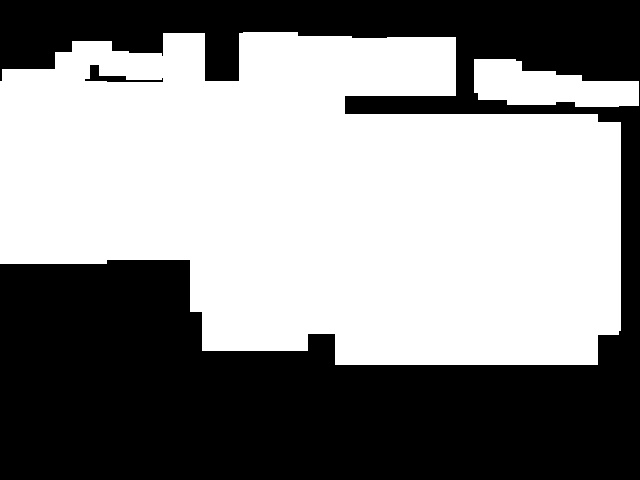

Values plotted in this chart, from the file beside it:
0.000000000000000000e+00, 0.000000000000000000e+00, 0.000000000000000000e+00, 0.000000000000000000e+00, 0.000000000000000000e+00, 0.000000000000000000e+00, 0.000000000000000000e+00, 0.000000000000000000e+00, 0.000000000000000000e+00, 0.000000000000000000e+00, 0.000000000000000000e+00, 0.000000000000000000e+00, 0.000000000000000000e+00, 0.000000000000000000e+00, 0.000000000000000000e+00, 0.000000000000000000e+00, 0.000000000000000000e+00, 0.000000000000000000e+00, 0.000000000000000000e+00, 0.000000000000000000e+00, 0.000000000000000000e+00, 0.000000000000000000e+00, 0.000000000000000000e+00, 0.000000000000000000e+00
0.000000000000000000e+00, 0.000000000000000000e+00, 0.000000000000000000e+00, 0.000000000000000000e+00, 0.000000000000000000e+00, 0.000000000000000000e+00, 0.000000000000000000e+00, 0.000000000000000000e+00, 0.000000000000000000e+00, 0.000000000000000000e+00, 0.000000000000000000e+00, 0.000000000000000000e+00, 0.000000000000000000e+00, 0.000000000000000000e+00, 0.000000000000000000e+00, 0.000000000000000000e+00, 0.000000000000000000e+00, 0.000000000000000000e+00, 0.000000000000000000e+00, 0.000000000000000000e+00, 0.000000000000000000e+00, 0.000000000000000000e+00, 0.000000000000000000e+00, 0.000000000000000000e+00
0.000000000000000000e+00, 0.000000000000000000e+00, 0.000000000000000000e+00, 0.000000000000000000e+00, 2.000000000000000000e+00, 2.000000000000000000e+00, 2.000000000000000000e+00, 0.000000000000000000e+00, 0.000000000000000000e+00, 0.000000000000000000e+00, 6.000000000000000000e+00, 6.000000000000000000e+00, 0.000000000000000000e+00, 0.000000000000000000e+00, 9.000000000000000000e+00, 9.000000000000000000e+00, 9.000000000000000000e+00, 9.000000000000000000e+00, 1.200000000000000000e+01, 1.200000000000000000e+01, 1.200000000000000000e+01, 1.200000000000000000e+01, 1.200000000000000000e+01, 1.200000000000000000e+01
0.000000000000000000e+00, 0.000000000000000000e+00, 0.000000000000000000e+00, 2.000000000000000000e+00, 2.000000000000000000e+00, 2.000000000000000000e+00, 2.000000000000000000e+00, 2.000000000000000000e+00, 2.000000000000000000e+00, 2.000000000000000000e+00, 6.000000000000000000e+00, 6.000000000000000000e+00, 0.000000000000000000e+00, 0.000000000000000000e+00, 9.000000000000000000e+00, 9.000000000000000000e+00, 9.000000000000000000e+00, 9.000000000000000000e+00, 1.200000000000000000e+01, 1.200000000000000000e+01, 1.200000000000000000e+01, 1.200000000000000000e+01, 1.200000000000000000e+01, 1.200000000000000000e+01
5.000000000000000000e+01, 5.000000000000000000e+01, 5.000000000000000000e+01, 5.000000000000000000e+01, 5.000000000000000000e+01, 0.000000000000000000e+00, 0.000000000000000000e+00, 2.000000000000000000e+00, 2.000000000000000000e+00, 2.000000000000000000e+00, 6.000000000000000000e+00, 6.000000000000000000e+00, 0.000000000000000000e+00, 0.000000000000000000e+00, 9.000000000000000000e+00, 9.000000000000000000e+00, 9.000000000000000000e+00, 9.000000000000000000e+00, 1.200000000000000000e+01, 1.200000000000000000e+01, 1.200000000000000000e+01, 1.200000000000000000e+01, 1.200000000000000000e+01, 1.200000000000000000e+01
5.000000000000000000e+01, 5.000000000000000000e+01, 5.000000000000000000e+01, 9.000000000000000000e+01, 9.000000000000000000e+01, 9.000000000000000000e+01, 9.000000000000000000e+01, 9.000000000000000000e+01, 9.000000000000000000e+01, 9.000000000000000000e+01, 9.000000000000000000e+01, 9.000000000000000000e+01, 9.000000000000000000e+01, 1.260000000000000000e+02, 1.260000000000000000e+02, 1.260000000000000000e+02, 1.260000000000000000e+02, 1.260000000000000000e+02, 1.260000000000000000e+02, 1.260000000000000000e+02, 1.260000000000000000e+02, 1.200000000000000000e+01, 1.200000000000000000e+01, 1.200000000000000000e+01
5.000000000000000000e+01, 5.000000000000000000e+01, 5.000000000000000000e+01, 9.000000000000000000e+01, 9.000000000000000000e+01, 9.000000000000000000e+01, 9.000000000000000000e+01, 9.000000000000000000e+01, 9.000000000000000000e+01, 9.000000000000000000e+01, 9.000000000000000000e+01, 9.000000000000000000e+01, 9.000000000000000000e+01, 8.800000000000000000e+01, 8.800000000000000000e+01, 8.800000000000000000e+01, 8.800000000000000000e+01, 8.800000000000000000e+01, 8.800000000000000000e+01, 8.800000000000000000e+01, 8.800000000000000000e+01, 0.000000000000000000e+00, 0.000000000000000000e+00, 0.000000000000000000e+00
5.000000000000000000e+01, 5.000000000000000000e+01, 5.000000000000000000e+01, 9.000000000000000000e+01, 9.000000000000000000e+01, 9.000000000000000000e+01, 9.000000000000000000e+01, 9.000000000000000000e+01, 9.000000000000000000e+01, 9.000000000000000000e+01, 9.000000000000000000e+01, 9.000000000000000000e+01, 9.000000000000000000e+01, 8.800000000000000000e+01, 8.800000000000000000e+01, 8.800000000000000000e+01, 8.800000000000000000e+01, 8.800000000000000000e+01, 8.800000000000000000e+01, 8.800000000000000000e+01, 2.400000000000000000e+02, 2.400000000000000000e+02, 2.400000000000000000e+02, 1.950000000000000000e+02
5.000000000000000000e+01, 5.000000000000000000e+01, 5.000000000000000000e+01, 9.000000000000000000e+01, 9.000000000000000000e+01, 9.000000000000000000e+01, 9.000000000000000000e+01, 9.000000000000000000e+01, 9.000000000000000000e+01, 9.000000000000000000e+01, 9.000000000000000000e+01, 9.000000000000000000e+01, 9.000000000000000000e+01, 8.800000000000000000e+01, 8.800000000000000000e+01, 8.800000000000000000e+01, 8.800000000000000000e+01, 8.800000000000000000e+01, 8.800000000000000000e+01, 8.800000000000000000e+01, 2.400000000000000000e+02, 2.400000000000000000e+02, 2.400000000000000000e+02, 1.950000000000000000e+02
5.000000000000000000e+01, 5.000000000000000000e+01, 5.000000000000000000e+01, 9.000000000000000000e+01, 9.000000000000000000e+01, 9.000000000000000000e+01, 9.000000000000000000e+01, 9.000000000000000000e+01, 9.000000000000000000e+01, 9.000000000000000000e+01, 9.000000000000000000e+01, 9.000000000000000000e+01, 9.000000000000000000e+01, 8.800000000000000000e+01, 8.800000000000000000e+01, 8.800000000000000000e+01, 8.800000000000000000e+01, 8.800000000000000000e+01, 8.800000000000000000e+01, 8.800000000000000000e+01, 2.400000000000000000e+02, 2.400000000000000000e+02, 2.400000000000000000e+02, 1.950000000000000000e+02
5.000000000000000000e+01, 5.000000000000000000e+01, 5.000000000000000000e+01, 9.000000000000000000e+01, 9.000000000000000000e+01, 9.000000000000000000e+01, 9.000000000000000000e+01, 9.000000000000000000e+01, 9.000000000000000000e+01, 9.000000000000000000e+01, 9.000000000000000000e+01, 9.000000000000000000e+01, 9.000000000000000000e+01, 8.800000000000000000e+01, 8.800000000000000000e+01, 8.800000000000000000e+01, 8.800000000000000000e+01, 8.800000000000000000e+01, 9.000000000000000000e+01, 9.000000000000000000e+01, 9.000000000000000000e+01, 9.000000000000000000e+01, 9.000000000000000000e+01, 1.950000000000000000e+02
5.000000000000000000e+01, 5.000000000000000000e+01, 5.000000000000000000e+01, 9.000000000000000000e+01, 9.000000000000000000e+01, 9.000000000000000000e+01, 9.000000000000000000e+01, 9.000000000000000000e+01, 9.000000000000000000e+01, 9.000000000000000000e+01, 9.000000000000000000e+01, 9.000000000000000000e+01, 9.000000000000000000e+01, 8.800000000000000000e+01, 8.800000000000000000e+01, 8.800000000000000000e+01, 8.800000000000000000e+01, 8.800000000000000000e+01, 9.000000000000000000e+01, 9.000000000000000000e+01, 9.000000000000000000e+01, 9.000000000000000000e+01, 9.000000000000000000e+01, 1.950000000000000000e+02
5.000000000000000000e+01, 5.000000000000000000e+01, 5.000000000000000000e+01, 9.000000000000000000e+01, 9.000000000000000000e+01, 9.000000000000000000e+01, 9.000000000000000000e+01, 9.000000000000000000e+01, 9.000000000000000000e+01, 9.000000000000000000e+01, 9.000000000000000000e+01, 9.000000000000000000e+01, 9.000000000000000000e+01, 8.800000000000000000e+01, 8.800000000000000000e+01, 8.800000000000000000e+01, 8.800000000000000000e+01, 8.800000000000000000e+01, 9.000000000000000000e+01, 9.000000000000000000e+01, 9.000000000000000000e+01, 9.000000000000000000e+01, 9.000000000000000000e+01, 1.950000000000000000e+02
5.000000000000000000e+01, 5.000000000000000000e+01, 5.000000000000000000e+01, 9.000000000000000000e+01, 9.000000000000000000e+01, 9.000000000000000000e+01, 9.000000000000000000e+01, 9.000000000000000000e+01, 9.000000000000000000e+01, 9.000000000000000000e+01, 9.000000000000000000e+01, 9.000000000000000000e+01, 9.000000000000000000e+01, 4.800000000000000000e+01, 4.800000000000000000e+01, 4.800000000000000000e+01, 4.800000000000000000e+01, 4.800000000000000000e+01, 9.000000000000000000e+01, 9.000000000000000000e+01, 9.000000000000000000e+01, 9.000000000000000000e+01, 9.000000000000000000e+01, 1.950000000000000000e+02
5.000000000000000000e+01, 5.000000000000000000e+01, 5.000000000000000000e+01, 9.000000000000000000e+01, 9.000000000000000000e+01, 9.000000000000000000e+01, 9.000000000000000000e+01, 9.000000000000000000e+01, 9.000000000000000000e+01, 9.000000000000000000e+01, 9.000000000000000000e+01, 9.000000000000000000e+01, 9.000000000000000000e+01, 4.800000000000000000e+01, 4.800000000000000000e+01, 4.800000000000000000e+01, 4.800000000000000000e+01, 4.800000000000000000e+01, 9.000000000000000000e+01, 9.000000000000000000e+01, 9.000000000000000000e+01, 9.000000000000000000e+01, 9.000000000000000000e+01, 1.950000000000000000e+02
6.600000000000000000e+01, 6.600000000000000000e+01, 6.600000000000000000e+01, 6.600000000000000000e+01, 8.800000000000000000e+01, 8.800000000000000000e+01, 8.800000000000000000e+01, 8.800000000000000000e+01, 8.800000000000000000e+01, 8.800000000000000000e+01, 8.800000000000000000e+01, 8.800000000000000000e+01, 4.800000000000000000e+01, 4.800000000000000000e+01, 4.800000000000000000e+01, 4.800000000000000000e+01, 4.800000000000000000e+01, 4.800000000000000000e+01, 9.000000000000000000e+01, 9.000000000000000000e+01, 9.000000000000000000e+01, 9.000000000000000000e+01, 9.000000000000000000e+01, 1.950000000000000000e+02
0.000000000000000000e+00, 0.000000000000000000e+00, 0.000000000000000000e+00, 0.000000000000000000e+00, 0.000000000000000000e+00, 0.000000000000000000e+00, 0.000000000000000000e+00, 0.000000000000000000e+00, 0.000000000000000000e+00, 0.000000000000000000e+00, 0.000000000000000000e+00, 1.260000000000000000e+02, 4.800000000000000000e+01, 4.800000000000000000e+01, 4.800000000000000000e+01, 4.800000000000000000e+01, 4.800000000000000000e+01, 4.800000000000000000e+01, 9.000000000000000000e+01, 9.000000000000000000e+01, 9.000000000000000000e+01, 9.000000000000000000e+01, 9.000000000000000000e+01, 1.950000000000000000e+02
0.000000000000000000e+00, 0.000000000000000000e+00, 0.000000000000000000e+00, 0.000000000000000000e+00, 0.000000000000000000e+00, 0.000000000000000000e+00, 0.000000000000000000e+00, 0.000000000000000000e+00, 0.000000000000000000e+00, 0.000000000000000000e+00, 0.000000000000000000e+00, 1.260000000000000000e+02, 4.800000000000000000e+01, 4.800000000000000000e+01, 4.800000000000000000e+01, 4.800000000000000000e+01, 4.800000000000000000e+01, 4.800000000000000000e+01, 9.000000000000000000e+01, 9.000000000000000000e+01, 9.000000000000000000e+01, 9.000000000000000000e+01, 9.000000000000000000e+01, 1.950000000000000000e+02
0.000000000000000000e+00, 0.000000000000000000e+00, 0.000000000000000000e+00, 0.000000000000000000e+00, 0.000000000000000000e+00, 0.000000000000000000e+00, 0.000000000000000000e+00, 0.000000000000000000e+00, 0.000000000000000000e+00, 0.000000000000000000e+00, 0.000000000000000000e+00, 1.260000000000000000e+02, 4.800000000000000000e+01, 4.800000000000000000e+01, 4.800000000000000000e+01, 4.800000000000000000e+01, 4.800000000000000000e+01, 4.800000000000000000e+01, 9.000000000000000000e+01, 9.000000000000000000e+01, 9.000000000000000000e+01, 9.000000000000000000e+01, 9.000000000000000000e+01, 1.950000000000000000e+02
0.000000000000000000e+00, 0.000000000000000000e+00, 0.000000000000000000e+00, 0.000000000000000000e+00, 0.000000000000000000e+00, 0.000000000000000000e+00, 0.000000000000000000e+00, 0.000000000000000000e+00, 0.000000000000000000e+00, 0.000000000000000000e+00, 0.000000000000000000e+00, 0.000000000000000000e+00, 4.800000000000000000e+01, 4.800000000000000000e+01, 4.800000000000000000e+01, 4.800000000000000000e+01, 4.800000000000000000e+01, 4.800000000000000000e+01, 9.000000000000000000e+01, 9.000000000000000000e+01, 9.000000000000000000e+01, 9.000000000000000000e+01, 9.000000000000000000e+01, 1.950000000000000000e+02
0.000000000000000000e+00, 0.000000000000000000e+00, 0.000000000000000000e+00, 0.000000000000000000e+00, 0.000000000000000000e+00, 0.000000000000000000e+00, 0.000000000000000000e+00, 0.000000000000000000e+00, 0.000000000000000000e+00, 0.000000000000000000e+00, 0.000000000000000000e+00, 0.000000000000000000e+00, 4.800000000000000000e+01, 4.800000000000000000e+01, 4.800000000000000000e+01, 4.800000000000000000e+01, 4.800000000000000000e+01, 4.800000000000000000e+01, 4.800000000000000000e+01, 0.000000000000000000e+00, 2.400000000000000000e+02, 2.400000000000000000e+02, 2.400000000000000000e+02, 2.400000000000000000e+02
0.000000000000000000e+00, 0.000000000000000000e+00, 0.000000000000000000e+00, 0.000000000000000000e+00, 0.000000000000000000e+00, 0.000000000000000000e+00, 0.000000000000000000e+00, 0.000000000000000000e+00, 0.000000000000000000e+00, 0.000000000000000000e+00, 0.000000000000000000e+00, 0.000000000000000000e+00, 0.000000000000000000e+00, 0.000000000000000000e+00, 0.000000000000000000e+00, 0.000000000000000000e+00, 0.000000000000000000e+00, 0.000000000000000000e+00, 0.000000000000000000e+00, 0.000000000000000000e+00, 2.400000000000000000e+02, 2.400000000000000000e+02, 2.400000000000000000e+02, 2.400000000000000000e+02
0.000000000000000000e+00, 0.000000000000000000e+00, 0.000000000000000000e+00, 0.000000000000000000e+00, 0.000000000000000000e+00, 0.000000000000000000e+00, 0.000000000000000000e+00, 0.000000000000000000e+00, 0.000000000000000000e+00, 0.000000000000000000e+00, 0.000000000000000000e+00, 0.000000000000000000e+00, 0.000000000000000000e+00, 0.000000000000000000e+00, 0.000000000000000000e+00, 0.000000000000000000e+00, 0.000000000000000000e+00, 0.000000000000000000e+00, 0.000000000000000000e+00, 0.000000000000000000e+00, 0.000000000000000000e+00, 0.000000000000000000e+00, 0.000000000000000000e+00, 0.000000000000000000e+00
0.000000000000000000e+00, 0.000000000000000000e+00, 0.000000000000000000e+00, 0.000000000000000000e+00, 0.000000000000000000e+00, 0.000000000000000000e+00, 0.000000000000000000e+00, 0.000000000000000000e+00, 0.000000000000000000e+00, 0.000000000000000000e+00, 0.000000000000000000e+00, 0.000000000000000000e+00, 0.000000000000000000e+00, 0.000000000000000000e+00, 0.000000000000000000e+00, 0.000000000000000000e+00, 0.000000000000000000e+00, 0.000000000000000000e+00, 0.000000000000000000e+00, 0.000000000000000000e+00, 0.000000000000000000e+00, 0.000000000000000000e+00, 0.000000000000000000e+00, 0.000000000000000000e+00
0.000000000000000000e+00, 0.000000000000000000e+00, 0.000000000000000000e+00, 0.000000000000000000e+00, 0.000000000000000000e+00, 0.000000000000000000e+00, 0.000000000000000000e+00, 0.000000000000000000e+00, 0.000000000000000000e+00, 0.000000000000000000e+00, 0.000000000000000000e+00, 0.000000000000000000e+00, 0.000000000000000000e+00, 0.000000000000000000e+00, 0.000000000000000000e+00, 0.000000000000000000e+00, 0.000000000000000000e+00, 0.000000000000000000e+00, 0.000000000000000000e+00, 0.000000000000000000e+00, 0.000000000000000000e+00, 0.000000000000000000e+00, 0.000000000000000000e+00, 0.000000000000000000e+00
0.000000000000000000e+00, 0.000000000000000000e+00, 0.000000000000000000e+00, 0.000000000000000000e+00, 0.000000000000000000e+00, 0.000000000000000000e+00, 0.000000000000000000e+00, 0.000000000000000000e+00, 0.000000000000000000e+00, 0.000000000000000000e+00, 0.000000000000000000e+00, 0.000000000000000000e+00, 0.000000000000000000e+00, 0.000000000000000000e+00, 0.000000000000000000e+00, 0.000000000000000000e+00, 0.000000000000000000e+00, 0.000000000000000000e+00, 0.000000000000000000e+00, 0.000000000000000000e+00, 0.000000000000000000e+00, 0.000000000000000000e+00, 0.000000000000000000e+00, 0.000000000000000000e+00
0.000000000000000000e+00, 0.000000000000000000e+00, 0.000000000000000000e+00, 0.000000000000000000e+00, 0.000000000000000000e+00, 0.000000000000000000e+00, 0.000000000000000000e+00, 0.000000000000000000e+00, 0.000000000000000000e+00, 0.000000000000000000e+00, 0.000000000000000000e+00, 0.000000000000000000e+00, 0.000000000000000000e+00, 0.000000000000000000e+00, 0.000000000000000000e+00, 0.000000000000000000e+00, 0.000000000000000000e+00, 0.000000000000000000e+00, 0.000000000000000000e+00, 0.000000000000000000e+00, 0.000000000000000000e+00, 0.000000000000000000e+00, 0.000000000000000000e+00, 0.000000000000000000e+00
0.000000000000000000e+00, 0.000000000000000000e+00, 0.000000000000000000e+00, 0.000000000000000000e+00, 0.000000000000000000e+00, 0.000000000000000000e+00, 0.000000000000000000e+00, 0.000000000000000000e+00, 0.000000000000000000e+00, 0.000000000000000000e+00, 0.000000000000000000e+00, 0.000000000000000000e+00, 0.000000000000000000e+00, 0.000000000000000000e+00, 0.000000000000000000e+00, 0.000000000000000000e+00, 0.000000000000000000e+00, 0.000000000000000000e+00, 0.000000000000000000e+00, 0.000000000000000000e+00, 0.000000000000000000e+00, 0.000000000000000000e+00, 0.000000000000000000e+00, 0.000000000000000000e+00
0.000000000000000000e+00, 0.000000000000000000e+00, 0.000000000000000000e+00, 0.000000000000000000e+00, 0.000000000000000000e+00, 0.000000000000000000e+00, 0.000000000000000000e+00, 0.000000000000000000e+00, 0.000000000000000000e+00, 0.000000000000000000e+00, 0.000000000000000000e+00, 0.000000000000000000e+00, 0.000000000000000000e+00, 0.000000000000000000e+00, 0.000000000000000000e+00, 0.000000000000000000e+00, 0.000000000000000000e+00, 0.000000000000000000e+00, 0.000000000000000000e+00, 0.000000000000000000e+00, 0.000000000000000000e+00, 0.000000000000000000e+00, 0.000000000000000000e+00, 0.000000000000000000e+00
0.000000000000000000e+00, 0.000000000000000000e+00, 0.000000000000000000e+00, 0.000000000000000000e+00, 0.000000000000000000e+00, 0.000000000000000000e+00, 0.000000000000000000e+00, 0.000000000000000000e+00, 0.000000000000000000e+00, 0.000000000000000000e+00, 0.000000000000000000e+00, 0.000000000000000000e+00, 0.000000000000000000e+00, 0.000000000000000000e+00, 0.000000000000000000e+00, 0.000000000000000000e+00, 0.000000000000000000e+00, 0.000000000000000000e+00, 0.000000000000000000e+00, 0.000000000000000000e+00, 0.000000000000000000e+00, 0.000000000000000000e+00, 0.000000000000000000e+00, 0.000000000000000000e+00
